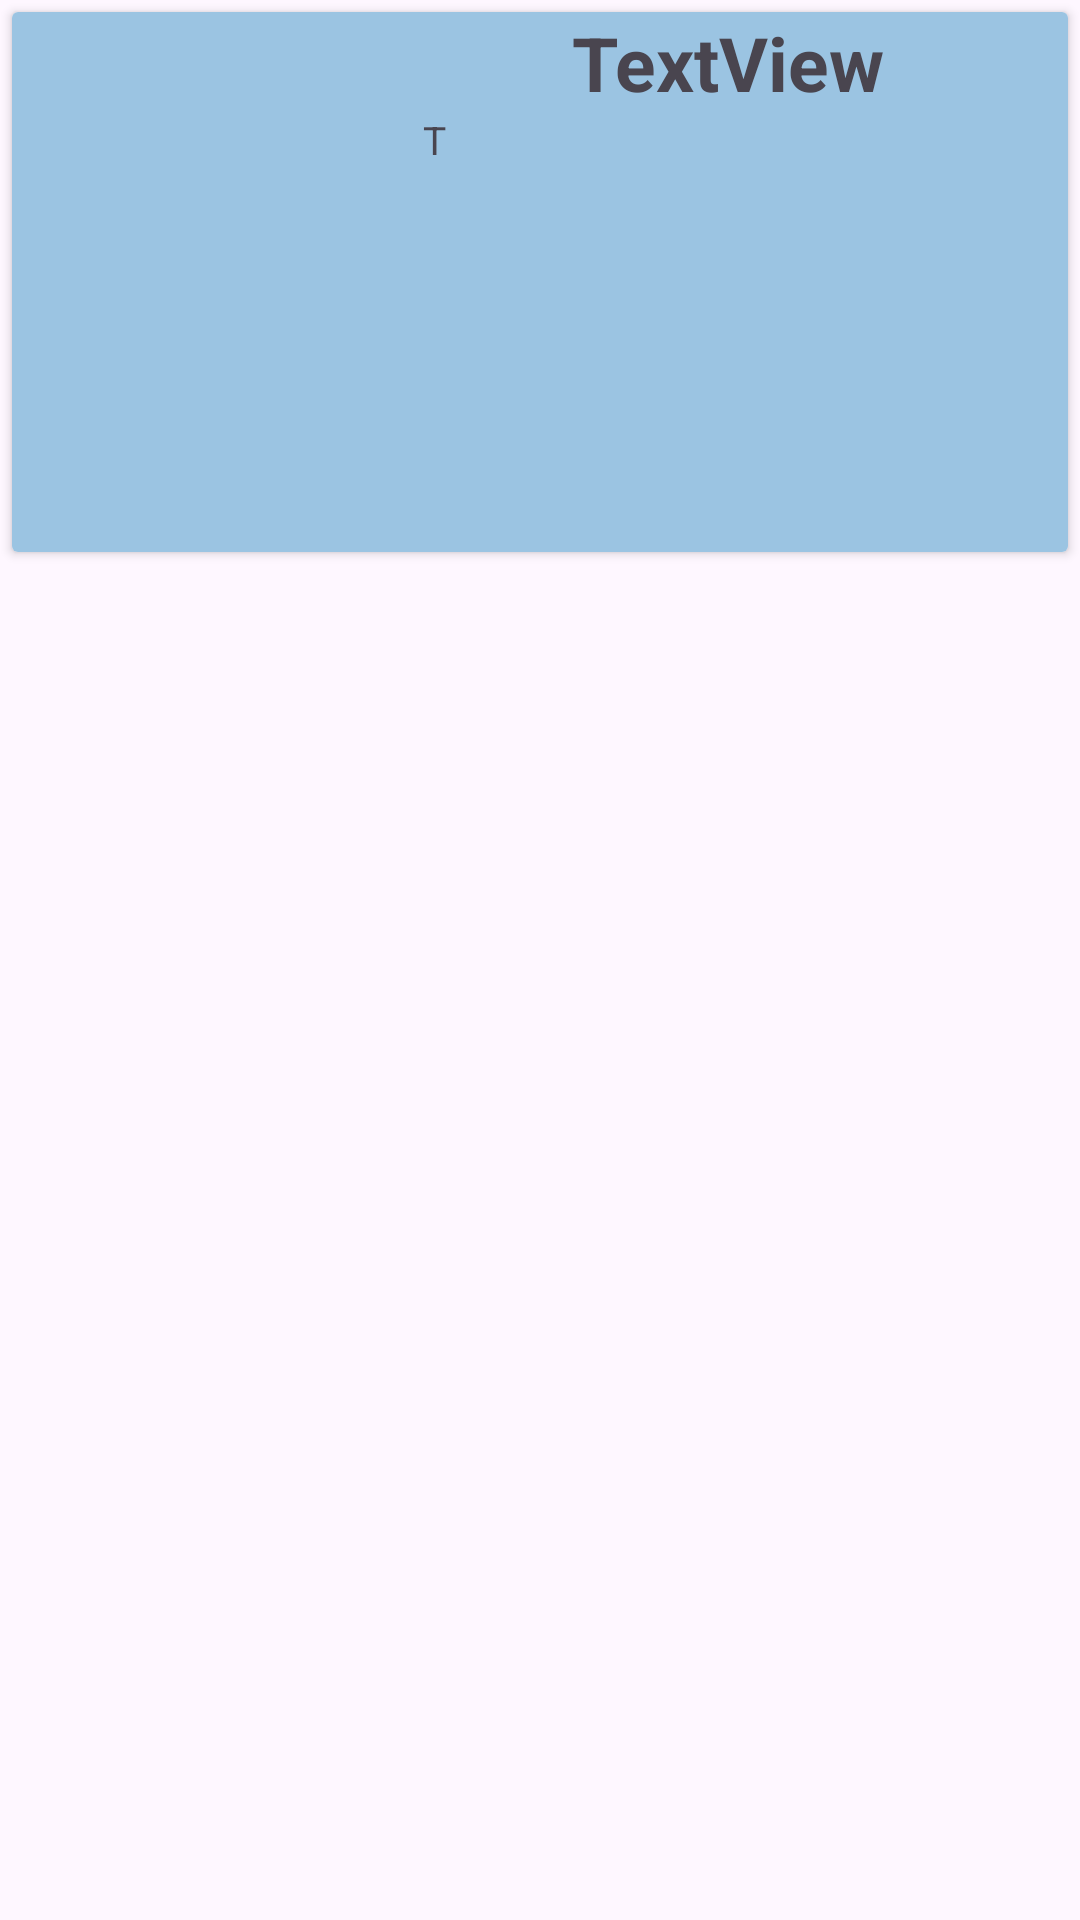

This screen was rendered from an Android layout file. Write that file and the resources it references.
<!-- AndroidManifest.xml: application theme Theme.GuessTheMovie -->
<!-- res/layout/card_item_sugerencia.xml -->
<?xml version="1.0" encoding="utf-8"?>
<LinearLayout xmlns:android="http://schemas.android.com/apk/res/android"
    android:layout_width="match_parent"
    android:layout_height="wrap_content"
    xmlns:tools="http://schemas.android.com/tools"
    xmlns:app="http://schemas.android.com/apk/res-auto"
    android:orientation="vertical">

    <androidx.cardview.widget.CardView
        android:id="@+id/card_viewVenta"
        android:layout_width="match_parent"
        android:layout_height="180dp"
        android:layout_marginBottom="15sp"
        android:layout_margin="4dp"
        app:cardCornerRadius="2dp">


        <RelativeLayout
            android:id="@+id/layoutABorrar"
            android:layout_width="match_parent"
            android:background="@color/azul_pastel"
            android:layout_height="match_parent"
            android:visibility="visible">

            <LinearLayout
                android:layout_width="match_parent"
                android:layout_height="match_parent"
                android:orientation="vertical">

                <LinearLayout
                    android:layout_width="match_parent"
                    android:layout_height="match_parent"
                    android:orientation="horizontal">

                    <ImageView
                        android:id="@+id/ivImgSG"
                        android:layout_width="250dp"
                        android:layout_height="180dp"
                        android:layout_weight="1"
                        tools:srcCompat="@tools:sample/avatars" />

                    <LinearLayout
                        android:layout_width="match_parent"
                        android:layout_height="match_parent"
                        android:layout_weight="1"
                        android:orientation="vertical">

                        <TextView
                            android:id="@+id/txtTitleSG"
                            android:gravity="center"
                            android:layout_width="match_parent"
                            android:layout_height="wrap_content"
                            android:text="TextView"
                            android:textSize="25sp"
                            android:textStyle="bold" />

                        <ScrollView
                            android:layout_width="match_parent"
                            android:id="@+id/scrollView"
                            android:layout_height="match_parent">

                            <LinearLayout
                                android:layout_width="match_parent"
                                android:layout_height="wrap_content"
                                android:orientation="vertical">

                                <TextView
                                    android:id="@+id/txtOverviewSG"
                                    android:layout_width="match_parent"
                                    android:layout_marginLeft="12sp"
                                    android:layout_height="wrap_content"
                                    android:text="T"
                                    android:textSize="13sp" />
                            </LinearLayout>
                        </ScrollView>




                    </LinearLayout>
                </LinearLayout>
            </LinearLayout>
        </RelativeLayout>
    </androidx.cardview.widget.CardView>
</LinearLayout>
<!-- resources referenced by this layout -->
<resources>
  <color name="azul_pastel">#9BC4E2</color>
  <style name="Theme.GuessTheMovie" parent="Base.Theme.GuessTheMovie" />
  <style name="Base.Theme.GuessTheMovie" parent="Theme.Material3.DayNight.NoActionBar">
          
          
      </style>
</resources>
